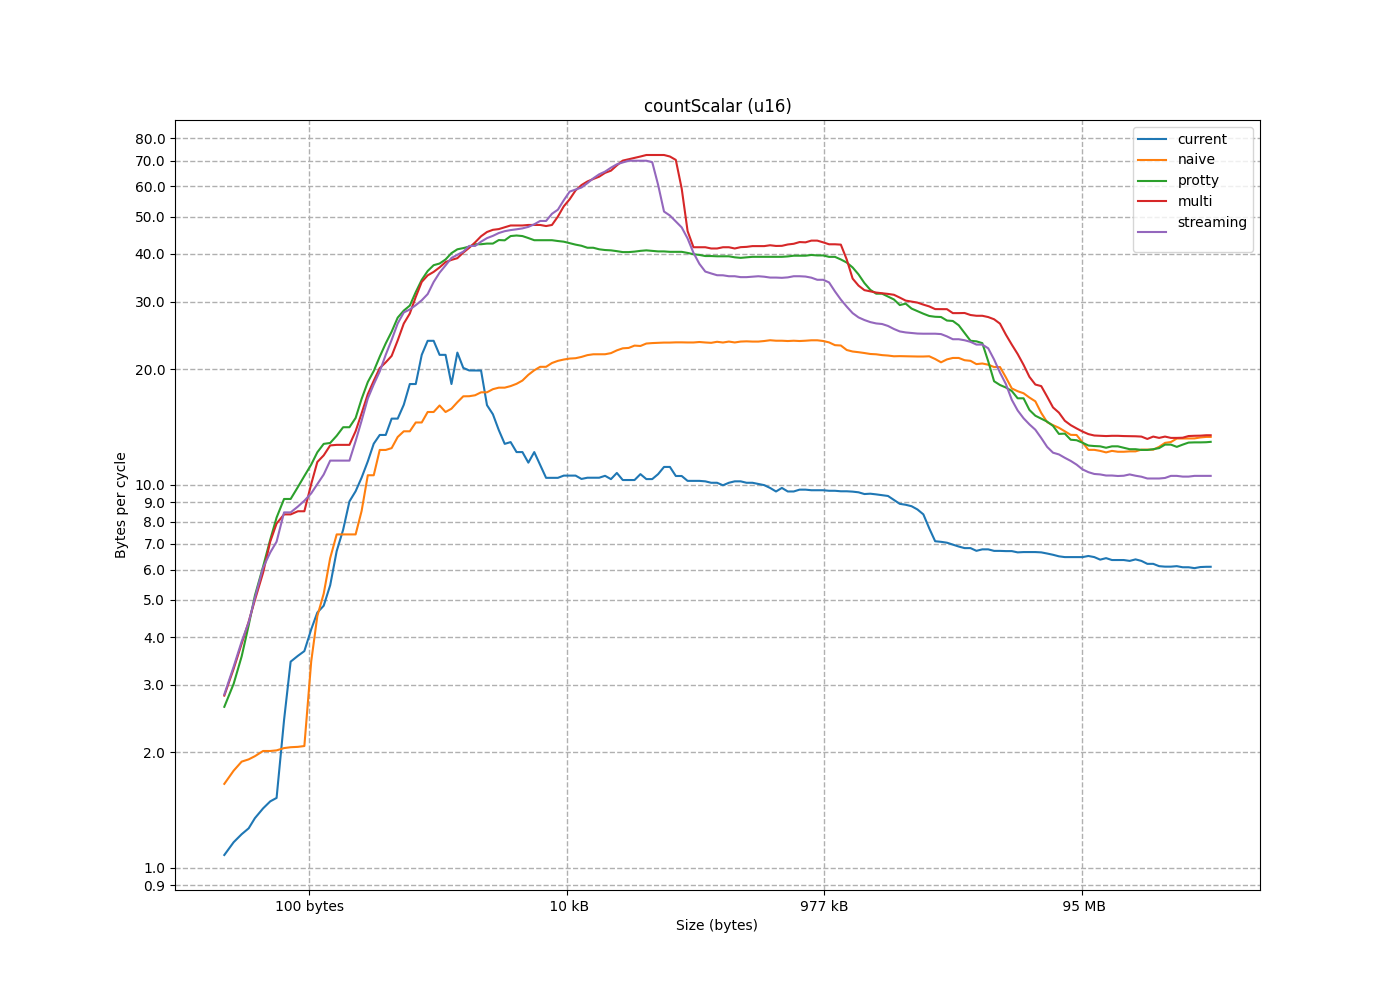

The file beside this chart, header and first rows:
size, current, naive, protty, multi, streaming
2, 0.3667, 0.58, 0.4867, 0.52, 0.5178
4, 0.5767, 1.036, 0.9214, 0.9767, 0.9777
6, 0.4888, 0.6324, 0.8793, 1.099, 1.54
8, 0.9157, 1.268, 1.908, 2.069, 2.035
10, 1.044, 1.595, 2.417, 2.581, 2.584
12, 1.116, 1.718, 2.846, 3.049, 3.086
14, 1.217, 1.921, 3.198, 3.566, 3.613
16, 1.231, 1.869, 3.928, 4.125, 4.179
18, 1.305, 1.917, 4.659, 4.651, 4.559
22, 1.391, 1.991, 5.604, 5.34, 5.559
26, 1.514, 2.062, 6.615, 6.441, 6.582
30, 1.531, 2.045, 7.753, 7.759, 7.473
34, 1.469, 2.072, 8.651, 8.655, 6.718
38, 3.573, 2.086, 9.691, 8.065, 9.449
44, 3.778, 2.066, 11.52, 11.5, 10.52
50, 3.577, 1.441, 12.9, 12.97, 12.8
56, 3.33, 2.006, 12.78, 14.48, 14.34
64, 4.603, 10.72, 16.42, 16.43, 16.07
72, 7.481, 9.24, 7.966, 7.984, 7.077
82, 5.934, 7.304, 10.02, 8.383, 8.079
92, 4.668, 5.556, 11.03, 6.433, 8.7
104, 4.99, 4.826, 12.76, 11.41, 9.525
116, 7.763, 4.25, 14.19, 13.05, 10.73
130, 17.11, 13.45, 14.04, 12.34, 12.37
146, 10.53, 11.61, 15.65, 14.51, 13.6
164, 19.58, 7.522, 17.81, 16.17, 15.75
184, 10.32, 5.669, 19.22, 18.26, 17.78
206, 15.88, 14.94, 20.35, 19.05, 18.73
230, 8.899, 9.539, 22.77, 21.22, 20.74
256, 12.46, 13.61, 23.93, 22.11, 22.88
286, 13.11, 13.01, 26.18, 25.44, 24.82
318, 13.84, 8.509, 28.53, 27.18, 27.84
354, 41.11, 13.94, 28.34, 28.72, 28.4
394, 29.3, 16.34, 30.08, 20.45, 28.85
438, 23.42, 11.88, 33.48, 33.02, 29.91
488, 16.41, 15.11, 34.94, 34.54, 32.21
544, 20.18, 15.82, 37.5, 36.03, 36.12
606, 24.02, 16.98, 37.96, 35.73, 35.32
674, 15.96, 17.01, 39.37, 38.41, 30.6
750, 41.62, 13.04, 40.96, 39.21, 38.5
834, 25.19, 18.14, 37.21, 38.72, 39.53
928, 15.93, 14.89, 41.55, 37.7, 39.97
1032, 16.3, 17.61, 42.75, 41.56, 43.26
1148, 41.41, 15.07, 45.02, 44.15, 42.79
1276, 5.054, 15.73, 41.99, 44.74, 44.65
1418, 47.55, 17.93, 41.24, 41.38, 41.09
1576, 14.22, 17.21, 44.88, 46.45, 46.44
1752, 23.4, 17, 44.57, 47.36, 46.25
1948, 10.8, 18.21, 44.73, 50.02, 36.93
2166, 23.38, 17.87, 36.44, 50.65, 48.43
2408, 12.02, 18.43, 42.32, 51.07, 51.43
2676, 13.52, 18.93, 39.3, 45.95, 44.46
2974, 6.265, 20, 44.78, 46.35, 46
3306, 9.999, 16.36, 44.43, 47.66, 45.66
3674, 12.29, 20.57, 45.1, 47.48, 46.95
4084, 10.35, 19.74, 44.82, 45.66, 47.11
4538, 13.55, 20.94, 43.52, 47.04, 50.35
5044, 10.48, 21.11, 42.19, 52.41, 52.87
5606, 15.92, 21.69, 43.29, 54.01, 51.4
6230, 10.13, 21.91, 42.95, 57.02, 57.52
... 114 more rows
